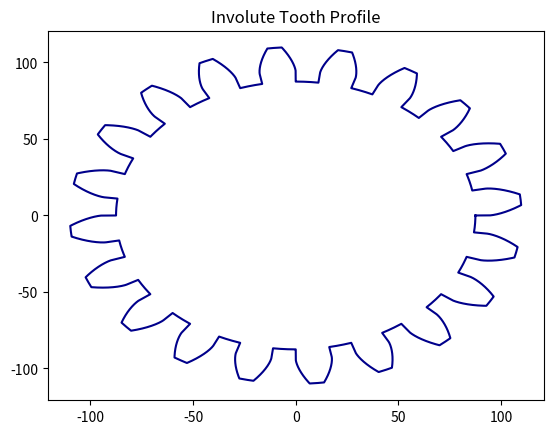

The matplotlib source for this figure:
# This code is written in python as I find it easier than cpp code
import matplotlib.pyplot as plt
import math
import numpy as npy


# Defining rotation matrix as a function
def rotation_matrix(th):
    return [[math.cos(th), -math.sin(th)], [math.sin(th), math.cos(th)]]


# Defining function to construct radial line from center
def radial_line(th, R1, R2):
    return [[R1 * math.cos(th), R2 * math.cos(th)], [R1 * math.sin(th), R2 * math.sin(th)]]


# Defining function to create an arc
def draw_arc(r, tht1, tht2):
    coords = npy.array([[], []])
    for th in npy.arange(tht1, tht2, 0.001):
        coords = npy.append(coords, [[r * math.cos(th)], [r * math.sin(th)]], axis=1)
    return coords


# Defining the parameters
N = 20  # no of teeth
m = 10  # module in mm
pr_angle = 20 * math.pi / 180  # pressure angle
Rp = m * N / 2  # pitch radius
Rd = Rp - (m * 1.25)  # dedendum radius
Ra = Rp + m  # addendum radius
Rb = Rp * math.cos(pr_angle)  # base circle radius
tooth_angle = 17.63 / Rb  # angle subtended by single tooth of base circle on center
right_profile = npy.array([[], []])  # right side profile of the tooth
left_profile = npy.array([[], []])  # left side profile of the tooth
gear_profile = npy.array([[], []])  # tooth profile between teeth
tooth_profile = npy.array([[], []])  # tooth profile on top which is an arc

# Involute Profile Construction
th = 0
while True:  # Right side of tooth
    x = Rb * (math.cos(th) + th * math.sin(th))
    y = Rb * (math.sin(th) - th * math.cos(th))
    if Rd * Rd <= x * x + y * y <= Ra * Ra:
        right_profile = npy.append(right_profile, [[x], [y]], axis=1)
    elif x * x + y * y > Ra * Ra:
        tht1 = math.atan(y / x)
        break
    th += 0.001

# Constructing left side of tooth profile by flipping right side
left_profile = npy.flip(npy.dot(rotation_matrix(tooth_angle), [right_profile[0], right_profile[1] * -1]), 1)

# Construction of tooth profile
if Rd < Rb:  # We can see that Rd is infact less than Rb
    tooth_profile = radial_line(0, Rd, Rb)

tooth_profile = npy.concatenate((tooth_profile, right_profile, draw_arc(Ra, tht1, tooth_angle - tht1), left_profile),
                                axis=1)  # Tooth

if Rd < Rb:
    tooth_profile = npy.concatenate((tooth_profile, radial_line(tooth_angle, Rd, Rb)),
                                    axis=1)  # line connecting dedendum circle and involute curve

tooth_profile = npy.concatenate((tooth_profile, draw_arc(Rd, tooth_angle, 2 * math.pi / 20)), axis=1)  # Dedendum arc

# Construction of N number of teeth
for i in range(N):
    th = i * 2 * math.pi / N
    gear_profile = npy.concatenate((gear_profile, npy.dot(rotation_matrix(th), tooth_profile)), axis=1)

# Plotting gear profile
plt.plot(gear_profile[0], gear_profile[1], color='darkblue')
plt.title('Involute Tooth Profile')
plt.show()
